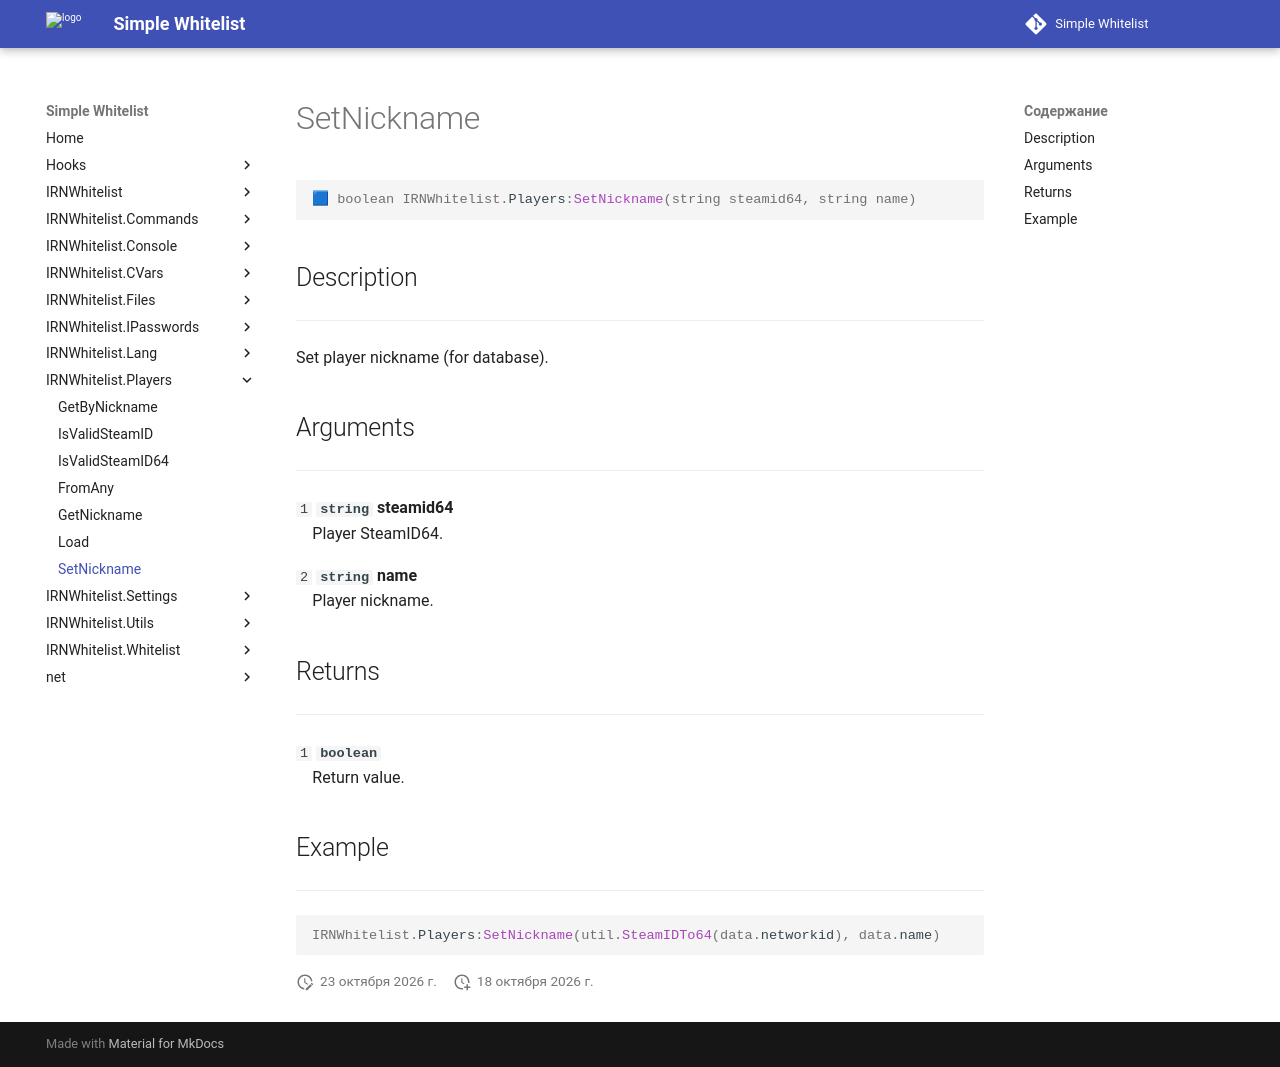

repository: Enalian/simple_whitelist · page: IRNWhitelist_Players/SetNickname/index.html · generator: mkdocs

---
title: IRNWhitelist.Players:SetNickname
---

```lua
🟦 boolean IRNWhitelist.Players:SetNickname(string steamid64, string name)
```

## Description
---

Set player nickname (for database).

## Arguments
---

`1` **`string`** **steamid64**  
&emsp;Player SteamID64.

`2` **`string`** **name**  
&emsp;Player nickname.

## Returns
---

`1` **`boolean`**  
&emsp;Return value.

## Example
---

```lua
IRNWhitelist.Players:SetNickname(util.SteamIDTo64(data.networkid), data.name)
```
